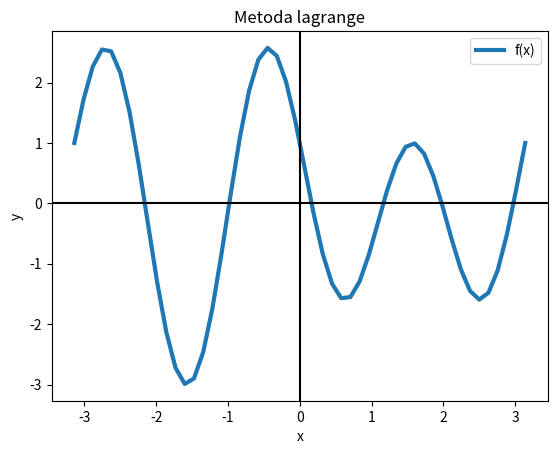

This figure's Python source:
import matplotlib.pyplot as plt
import numpy as np
import math


def calc_polinom_S(A, B, X, x):
    S = 0
    for j in range(len(A)-1):
        if x >= X[j] and x <= X[j+1]:
            S = S + A[j] + B[j] * (x - X[j])
    return S

# graficul pentru determinarea graficului erorii de trunchiere
def plot_function(A, B, X, a, b, f):
    # plot-uim graficul
    # subdiviziuni
    v_func = np.linspace(a, b, 50)
    f2 = np.vectorize(f)
    plt.plot(v_func, f2(v_func), linestyle='-', linewidth=3)

    # x_grafic = np.linspace(a, b, 50)
    # x_grafic_poli = np.zeros(50)
    # for i in range(50):
    #     x_grafic_poli[i] = calc_polinom_S(A, B, X, v_func[i])

    # plt.plot(v_func, calc_polinom_S(A, B, X, v_func), linestyle='--', linewidth=3)

    plt.legend(['f(x)', 'polinom(x)'])  # Adauga legenda
    plt.axvline(0, c='black')  # Adauga axa OY
    plt.axhline(0, c='black')  # Adauga axa OX
    plt.xlabel('x')  # Label pentru axa OX
    plt.ylabel('y')  # Label pentru axa OY
    # Titlul figurii
    plt.title('Metoda lagrange')

    plt.show()  # Arata graficul  



def interpolare_liniara(X, Y, N, a, b):
    # calculam coeficientii
    A = np.zeros((N, 1))
    B = np.zeros((N, 1))
    for j in range(len(Y) - 1):
        A[j] = Y[j]
        B[j] = (Y[j+1] - Y[j]) / (Y[j+1] - X[j])
    
    plot_function(A, B, X, a, b, f)
        



def f(x):
    return math.cos(2 * x) - 2 * math.sin(3 * x)

if __name__ == "__main__":
    N = 15
    a = (-1) * math.pi
    b = math.pi
    X = np.linspace(a, b, N+1)
    Y = np.zeros((N+1, 1))
    print(f"{X.shape[0]}")
    # il calculam pe y
    for i in range(len(X)):
        Y[i] = f(X[i])
    

    interpolare_liniara(X, Y, N, a, b)
